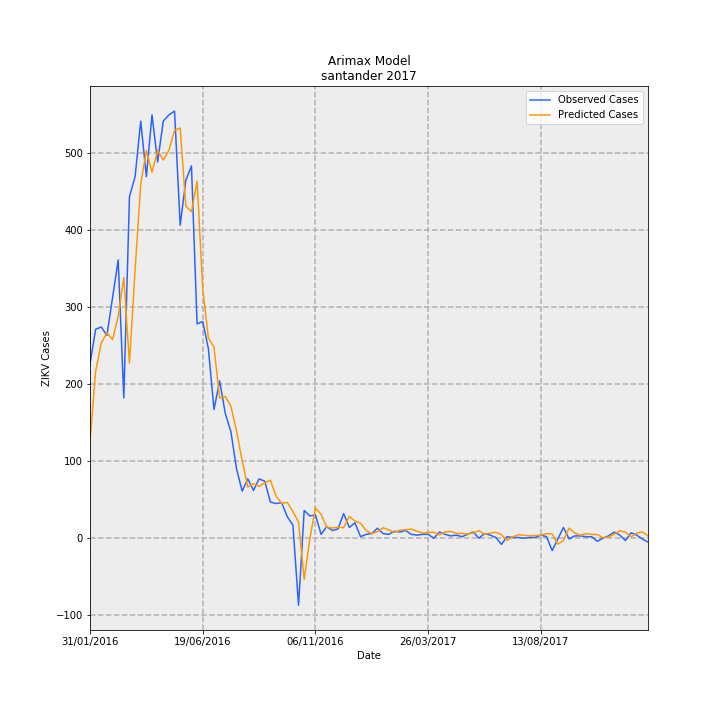

The file beside this chart, header and first rows:
Date, predictions_incidence, observed_incidence, Predicted Cases, Observed Cases, error
31/01/2016, 6.074, 10.97, 125.2, 226.0, 100.8
07/02/2016, 10.51, 13.15, 216.6, 271.0, 54.43
14/02/2016, 12.27, 13.29, 252.9, 274.0, 21.08
21/02/2016, 12.94, 12.76, 266.8, 263.0, -3.793
28/02/2016, 12.5, 15.14, 257.7, 312.0, 54.34
06/03/2016, 13.97, 17.51, 287.9, 361, 73.09
13/03/2016, 16.4, 8.83, 338.1, 182, -156.1
20/03/2016, 11.02, 21.49, 227.1, 443.0, 215.9
27/03/2016, 16.88, 22.75, 348, 469, 121
03/04/2016, 22.28, 26.25, 459.2, 541.0, 81.82
10/04/2016, 24.41, 22.75, 503, 469, -34.01
17/04/2016, 23.03, 26.64, 474.7, 549.0, 74.26
24/04/2016, 24.41, 23.68, 503.2, 488.0, -15.17
01/05/2016, 23.8, 26.25, 490.4, 541.0, 50.55
08/05/2016, 24.42, 26.64, 503.3, 549.0, 45.74
15/05/2016, 25.67, 26.88, 529.1, 554.0, 24.92
22/05/2016, 25.82, 19.7, 532.2, 406, -126.2
29/05/2016, 20.91, 22.51, 430.9, 464.0, 33.13
05/06/2016, 20.55, 23.43, 423.5, 483.0, 59.53
12/06/2016, 22.48, 13.49, 463.3, 278.0, -185.3
19/06/2016, 15.73, 13.63, 324.2, 281.0, -43.23
26/06/2016, 12.6, 11.94, 259.8, 246.0, -13.76
03/07/2016, 12.02, 8.102, 247.7, 167, -80.75
10/07/2016, 8.816, 9.898, 181.7, 204.0, 22.3
17/07/2016, 8.927, 7.86, 184, 162.0, -22
24/07/2016, 8.3, 6.695, 171.1, 138.0, -33.08
31/07/2016, 6.744, 4.367, 139, 90.0, -49.01
07/08/2016, 4.872, 2.96, 100.4, 61.0, -39.41
14/08/2016, 3.217, 3.736, 66.31, 77.0, 10.69
21/08/2016, 3.433, 3.008, 70.76, 62, -8.762
28/08/2016, 3.255, 3.736, 67.08, 77.0, 9.919
04/09/2016, 3.483, 3.59, 71.8, 74.0, 2.205
11/09/2016, 3.655, 2.28, 75.33, 47, -28.33
18/09/2016, 2.662, 2.183, 54.86, 45.0, -9.858
25/09/2016, 2.184, 2.232, 45.01, 46.0, 0.9892
02/10/2016, 2.258, 1.359, 46.55, 28, -18.55
09/10/2016, 1.675, 0.8248, 34.51, 17.0, -17.51
16/10/2016, 1.023, -4.221, 21.09, -87.0, -108.1
23/10/2016, -2.593, 1.747, -53.44, 36.0, 89.44
30/10/2016, -0.04393, 1.407, -0.9054, 29.0, 29.91
06/11/2016, 1.905, 1.456, 39.26, 30.0, -9.259
13/11/2016, 1.502, 0.2426, 30.96, 5.0, -25.96
20/11/2016, 0.6964, 0.7278, 14.35, 15.0, 0.6456
27/11/2016, 0.6422, 0.4852, 13.24, 10.0, -3.236
04/12/2016, 0.6958, 0.5822, 14.34, 12.0, -2.342
11/12/2016, 0.6589, 1.553, 13.58, 32.0, 18.42
18/12/2016, 1.375, 0.6793, 28.34, 14, -14.34
25/12/2016, 1.075, 0.9704, 22.16, 20.0, -2.159
01/01/2017, 0.9443, 0.09704, 19.46, 2.0, -17.46
08/01/2017, 0.4806, 0.2426, 9.906, 5.0, -4.906
15/01/2017, 0.2864, 0.2911, 5.902, 6.0, 0.09774
22/01/2017, 0.4144, 0.6307, 8.542, 13.0, 4.458
29/01/2017, 0.6571, 0.2911, 13.54, 6.0, -7.543
05/02/2017, 0.5278, 0.2426, 10.88, 5.0, -5.878
12/02/2017, 0.367, 0.4367, 7.565, 9.0, 1.435
19/02/2017, 0.5045, 0.3881, 10.4, 8.0, -2.399
26/02/2017, 0.5356, 0.4852, 11.04, 10.0, -1.04
05/03/2017, 0.5767, 0.2426, 11.89, 5.0, -6.885
12/03/2017, 0.4424, 0.1941, 9.117, 4.0, -5.117
19/03/2017, 0.3259, 0.2426, 6.718, 5.0, -1.718
... 40 more rows
